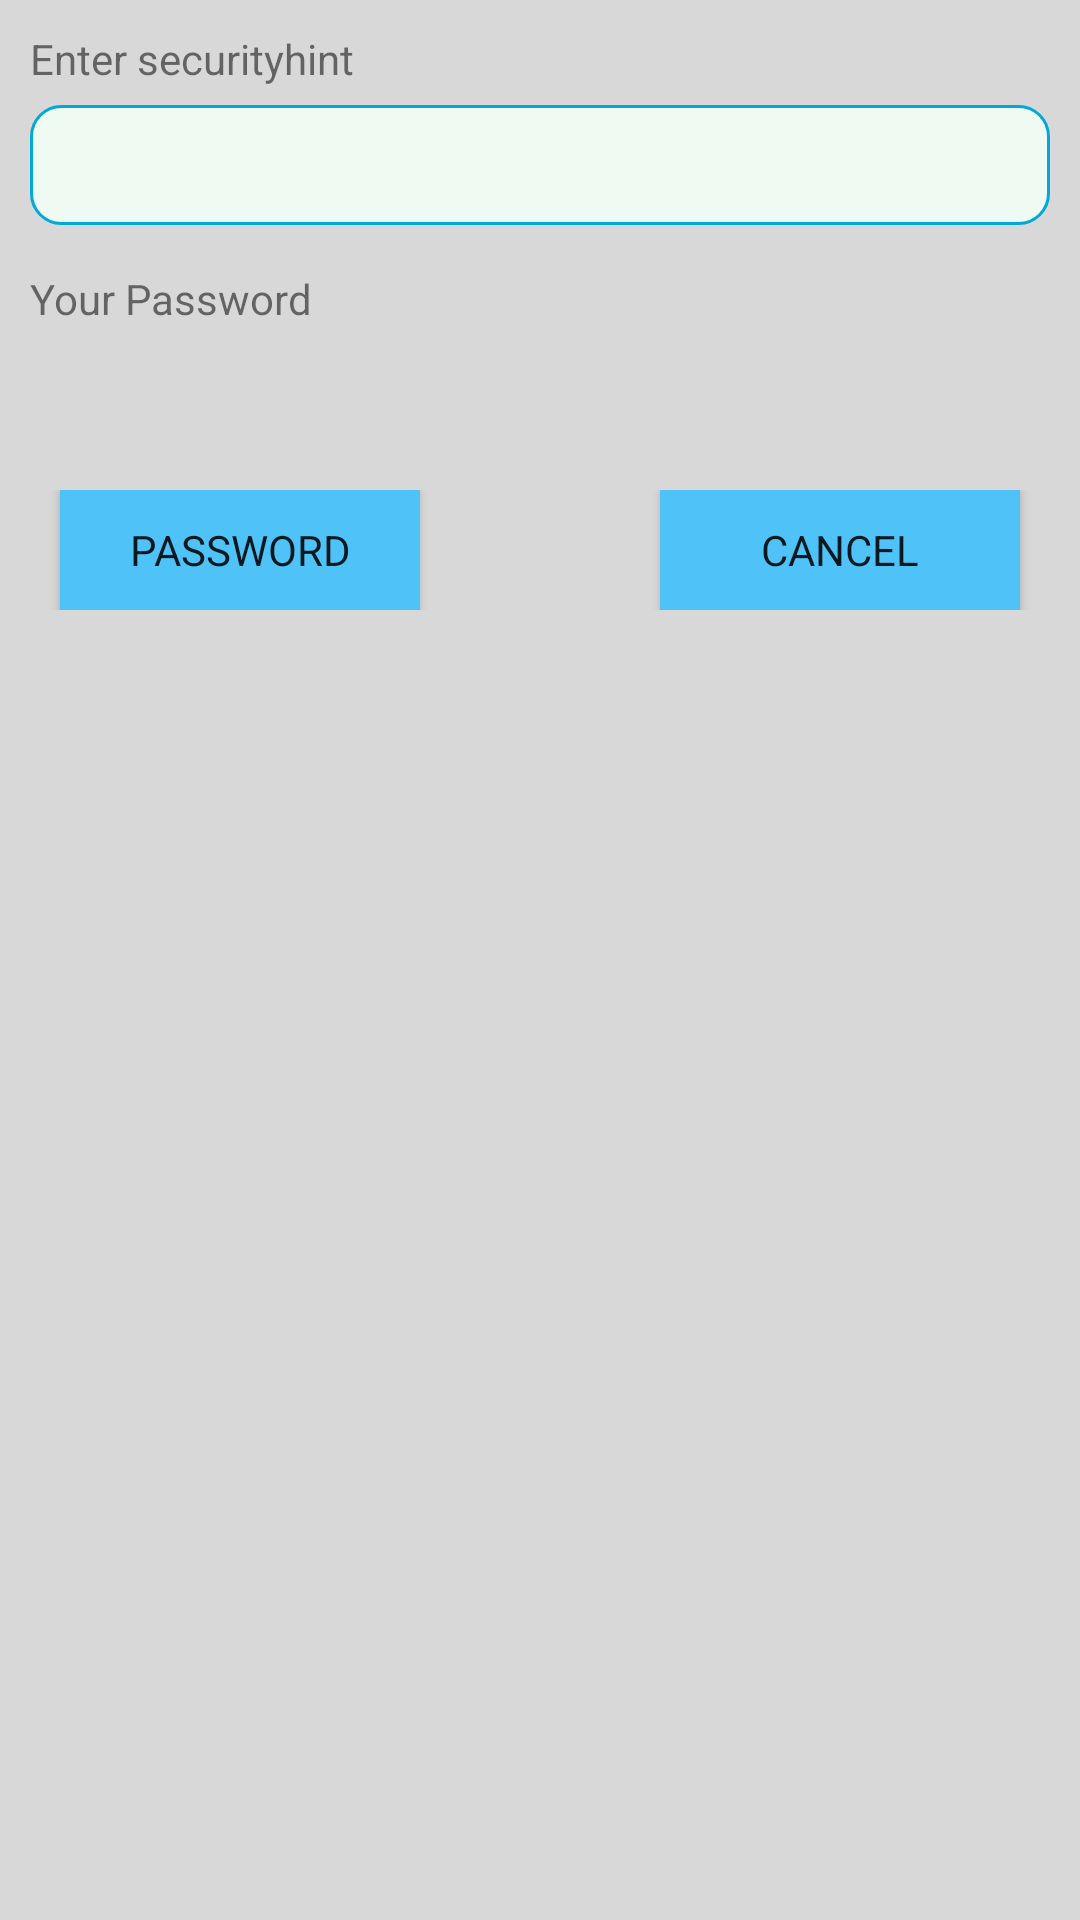

Layout XML and referenced resources for this Android screen:
<!-- AndroidManifest.xml: application theme AppTheme.NoActionBar -->
<!-- res/layout/forgot_search.xml -->
<?xml version="1.0" encoding="utf-8"?>

<RelativeLayout xmlns:android="http://schemas.android.com/apk/res/android"
    android:layout_width="match_parent"
    android:layout_height="match_parent"
    android:background="#D8D8D8"
    android:orientation="vertical" >
    <RelativeLayout
        android:layout_width="wrap_content"
        android:layout_height="wrap_content"
        >

        <RelativeLayout
            android:id="@+id/relativeLayout1"
            android:layout_width="match_parent"
            android:layout_height="wrap_content"
            android:layout_marginLeft="10dp"
            android:layout_marginRight="10dp"
            android:layout_marginTop="10dp" >

            <TextView
                android:id="@+id/textView1"
                android:layout_width="wrap_content"
                android:layout_height="wrap_content"
                android:text="@string/entersecurityhint" />

            <EditText
                android:id="@+id/securityhint_edt"
                android:layout_width="match_parent"
                android:layout_height="40dp"
                android:layout_marginTop="25dp"
                android:padding="5dp"
                android:background="@drawable/background_round_corner_edittext"
                android:ems="10" >
            </EditText>

            <TextView
                android:id="@+id/textView2"
                android:layout_width="wrap_content"
                android:layout_height="wrap_content"
                android:layout_marginTop="15dp"
                android:layout_below="@+id/securityhint_edt"
                android:text="@string/yourpassword" />

            <TextView
                android:id="@+id/textView3"
                android:layout_width="wrap_content"
                android:layout_height="wrap_content"
                android:layout_below="@+id/textView2"
                android:layout_marginTop="15dp"
                android:textAppearance="?android:attr/textAppearanceMedium" />



        </RelativeLayout>

        <RelativeLayout
            android:layout_width="match_parent"
            android:layout_height="wrap_content"
            android:layout_below="@+id/relativeLayout1"
            android:layout_marginTop="15dp"
            android:paddingBottom="10dp">

            <Button
                android:id="@+id/getpassword_btn"
                android:layout_width="120dp"
                android:layout_height="40dp"
                android:layout_marginLeft="20dp"
                android:background="@color/background_color"
                android:paddingLeft="20dp"
                android:paddingRight="20dp"
                android:text="@string/getpassword" />

            <Button
                android:id="@+id/cancel_btn"
                android:layout_width="120dp"
                android:layout_height="40dp"
                android:layout_alignParentRight="true"
                android:background="@color/background_color"
                android:paddingLeft="20dp"
                android:paddingRight="20dp"
          android:layout_marginRight="20dp"
                android:layout_alignParentTop="true"
                android:text="@string/cancel" />

        </RelativeLayout>


    </RelativeLayout>

</RelativeLayout>
<!-- resources referenced by this layout -->
<resources>
  <color name="background_color">#4FC3F7</color>
  <!-- drawable background_round_corner_edittext (drawable-mdpi) -->
  <?xml version="1.0" encoding="UTF-8"?>
  
  <shape xmlns:android="http://schemas.android.com/apk/res/android" >
  
      <solid android:color="#EFFBF2" />
  
      <stroke
          android:width="1dp"
          android:color="#01A9DB"
          />
      <corners
          android:topLeftRadius="10dp"
          android:topRightRadius="10dp"
          android:bottomLeftRadius="10dp"
          android:bottomRightRadius="10dp"
  
          />
  </shape>
  <string name="cancel">Cancel</string>
  <string name="entersecurityhint">Enter securityhint</string>
  <string name="getpassword">Password</string>
  <string name="yourpassword">Your Password</string>
  <style name="AppTheme.NoActionBar">
          <item name="windowActionBar">false</item>
          <item name="windowNoTitle">true</item>
      </style>
</resources>
